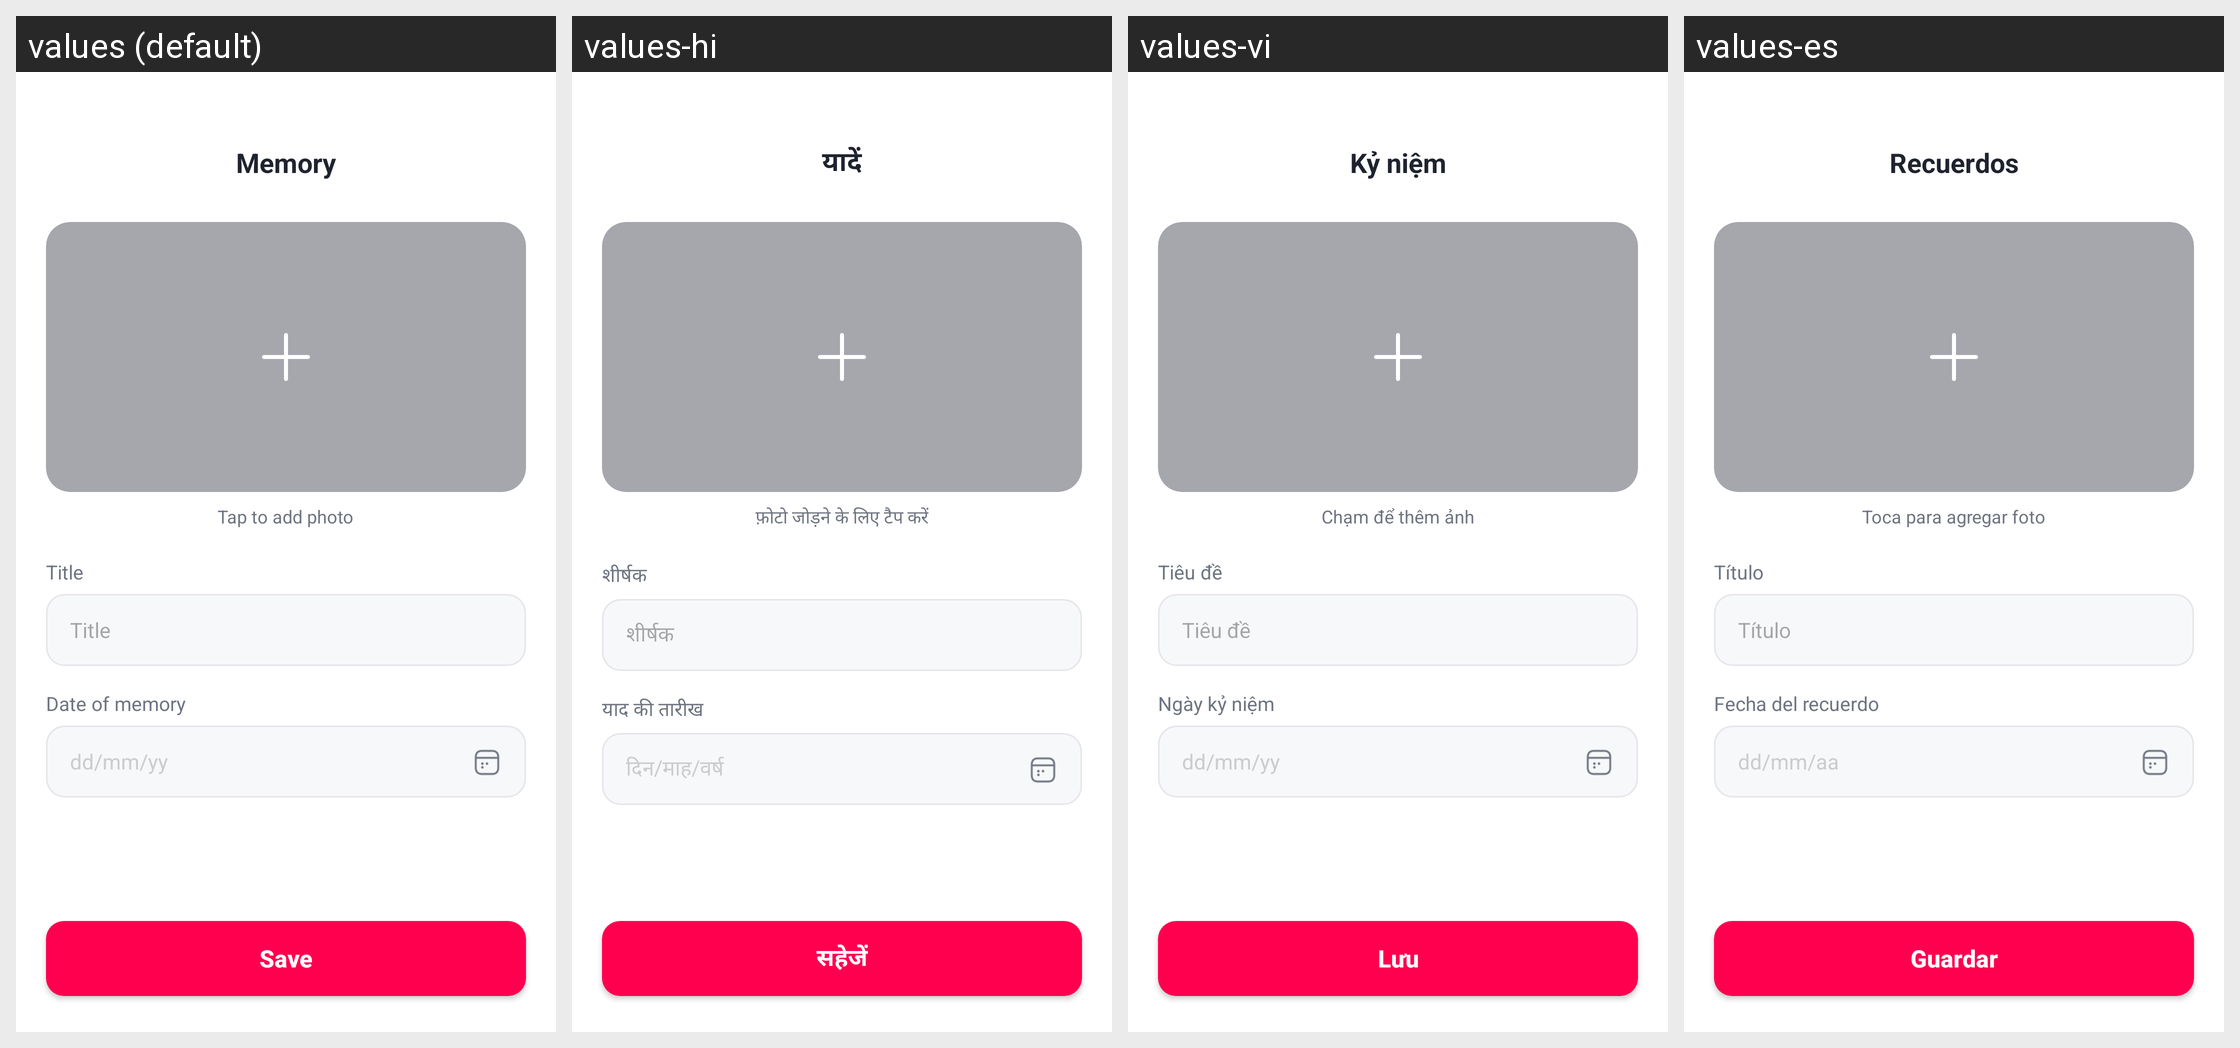

The same Android screen rendered under several of its app's locales, left to right. List the strings drawn on it with the default value and each locale's translation.
Android screen res/layout/activity_add_memory.xml rendered under 4 locales, left to right: values (default), values-hi, values-vi, values-es. Device: Nexus 5 (rendered at 1080×1920; each locale shown at half size, 540×960, under a caption strip naming it); theme Theme.Giao_dien.
Other locales in the repository, not shown: values-de, values-fr, values-id, values-pt.
Strings drawn on this screen, with the default value and each locale's value (text and hints the layout hard-codes, and strings that could not be matched under every locale, appear in the picture but are not listed):

tv_memory
  values: Memory
  values-hi: यादें
  values-vi: Kỷ niệm
  values-es: Recuerdos

tv_tap_to_add_photo
  values: Tap to add photo
  values-hi: फ़ोटो जोड़ने के लिए टैप करें
  values-vi: Chạm để thêm ảnh
  values-es: Toca para agregar foto

tv_title
  values: Title
  values-hi: शीर्षक
  values-vi: Tiêu đề
  values-es: Título

tv_date_of_memory
  values: Date of memory
  values-hi: याद की तारीख
  values-vi: Ngày kỷ niệm
  values-es: Fecha del recuerdo

hint_dd_mm_yy
  values: dd/mm/yy
  values-hi: दिन/माह/वर्ष
  values-vi: dd/mm/yy
  values-es: dd/mm/aa

btn_save
  values: Save
  values-hi: सहेजें
  values-vi: Lưu
  values-es: Guardar
